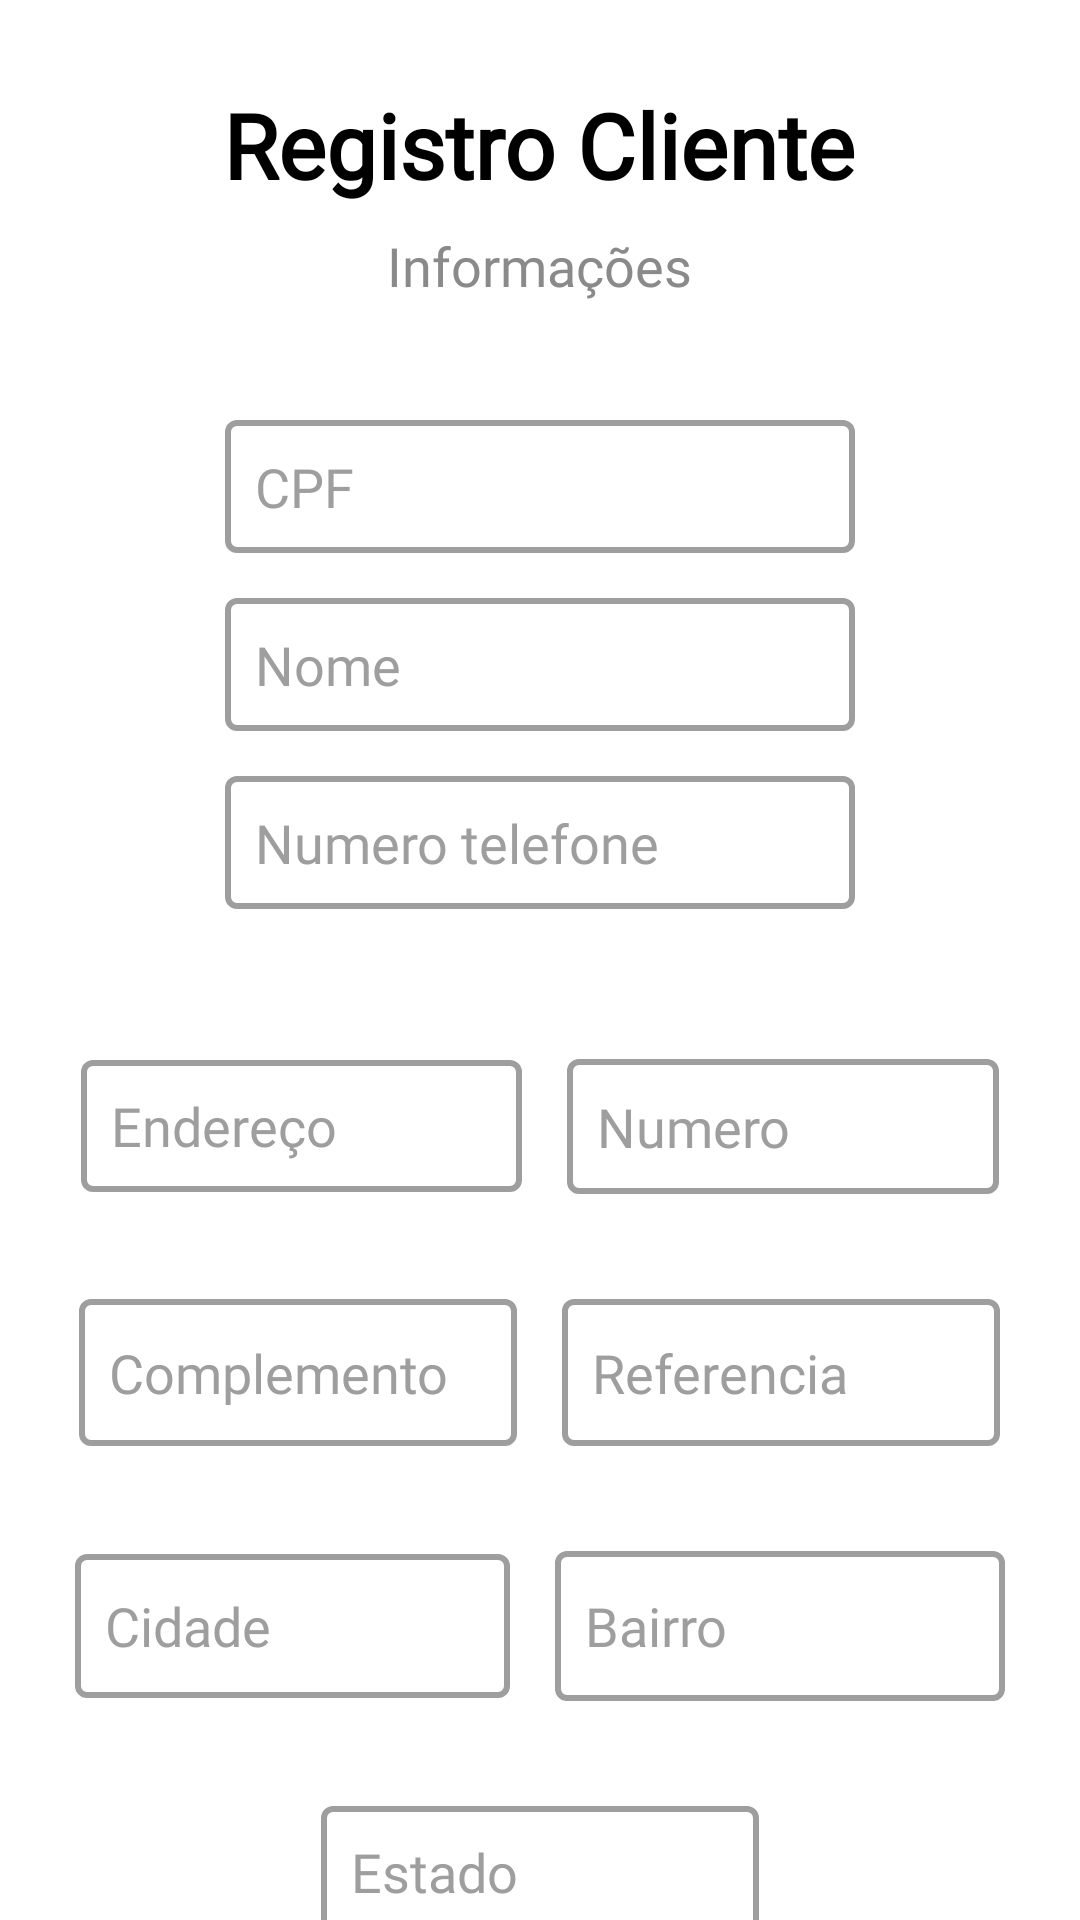

Here is an Android app screen rendered from its layout file. Give the layout XML and the strings, colors and styles it references.
<!-- AndroidManifest.xml: application theme Theme.GestaoPetControl -->
<!-- res/layout/activity_clientes_registro_info.xml -->
<?xml version="1.0" encoding="utf-8"?>
<androidx.constraintlayout.widget.ConstraintLayout xmlns:android="http://schemas.android.com/apk/res/android"
    xmlns:app="http://schemas.android.com/apk/res-auto"
    xmlns:tools="http://schemas.android.com/tools"
    android:id="@+id/main"
    android:layout_width="match_parent"
    android:layout_height="match_parent"
    android:background="@color/fundo_principal"
    tools:context=".ClientesRegistroInfo">

    <LinearLayout
        android:layout_width="match_parent"
        android:layout_height="match_parent"
        android:gravity="center_horizontal"
        android:orientation="vertical">

        <TextView
            android:id="@+id/txtv_titulo"
            android:layout_width="wrap_content"
            android:layout_height="wrap_content"
            android:layout_marginTop="28dp"
            android:fontFamily="@font/googlesansflex"
            android:text="Registro Cliente"
            android:textColor="@color/textoTitulo"
            android:textFontWeight="600"
            android:textSize="30sp" />

        <TextView
            android:id="@+id/txtv_subtitulo"
            android:layout_width="wrap_content"
            android:layout_height="wrap_content"
            android:layout_marginTop="8dp"
            android:fontFamily="@font/googlesansflex"
            android:text="Informações"
            android:textColor="@color/textoSub"
            android:textSize="18sp" />
    </LinearLayout>


    <ScrollView
        android:layout_width="match_parent"
        android:layout_height="wrap_content"
        android:layout_marginTop="140dp"
        android:backgroundTint="@color/white"
        app:layout_constraintEnd_toEndOf="parent"
        app:layout_constraintStart_toStartOf="parent"
        app:layout_constraintTop_toTopOf="parent">

        <LinearLayout
            android:id="@+id/main_layout"
            android:layout_width="match_parent"
            android:layout_height="wrap_content"
            android:layout_marginStart="0dp"
            android:backgroundTint="@color/white"
            android:gravity="center_horizontal"
            android:orientation="vertical">

            <LinearLayout
                android:id="@+id/info_layout"
                android:layout_width="match_parent"
                android:layout_height="match_parent"
                android:gravity="center_horizontal"
                android:orientation="vertical">

                <EditText
                    android:id="@+id/edt_cpf"
                    android:layout_width="wrap_content"
                    android:layout_height="wrap_content"
                    android:background="@drawable/text_input_materialdesign"
                    android:ems="10"
                    android:fontFamily="@font/googlesansflex"
                    android:hint="CPF"
                    android:inputType="text"
                    android:padding="10dp"
                    android:textColor="@color/texto_input"
                    android:textColorHint="#9E9E9E" />

                <View
                    android:id="@+id/divider2"
                    android:layout_width="match_parent"
                    android:layout_height="15dp"
                    android:visibility="visible" />

                <EditText
                    android:id="@+id/edt_nome"
                    android:layout_width="wrap_content"
                    android:layout_height="wrap_content"
                    android:background="@drawable/text_input_materialdesign"
                    android:ems="10"
                    android:fontFamily="@font/googlesansflex"
                    android:hint="Nome"
                    android:inputType="text"
                    android:padding="10dp"
                    android:textColor="@color/texto_input"
                    android:textColorHint="#9E9E9E" />

                <View
                    android:id="@+id/divider"
                    android:layout_width="match_parent"
                    android:layout_height="15dp"
                    android:visibility="visible" />

                <EditText
                    android:id="@+id/edt_telefone"
                    android:layout_width="wrap_content"
                    android:layout_height="wrap_content"
                    android:background="@drawable/text_input_materialdesign"
                    android:ems="10"
                    android:fontFamily="@font/googlesansflex"
                    android:hint="Numero telefone"
                    android:inputType="text"
                    android:padding="10dp"
                    android:textColor="@color/texto_input"
                    android:textColorHint="#9E9E9E" />

            </LinearLayout>

            <View
                android:id="@+id/divider3"
                android:layout_width="match_parent"
                android:layout_height="50dp"
                android:visibility="visible" />

            <LinearLayout
                android:id="@+id/layout_endereco"
                android:layout_width="match_parent"
                android:layout_height="match_parent"
                android:gravity="center_horizontal"
                android:orientation="horizontal">

                <EditText
                    android:id="@+id/edt_endereco"
                    android:layout_width="147dp"
                    android:layout_height="44dp"
                    android:layout_marginRight="15dp"
                    android:background="@drawable/text_input_materialdesign"
                    android:ems="10"
                    android:fontFamily="@font/googlesansflex"
                    android:hint="Endereço"
                    android:inputType="text"
                    android:padding="10dp"
                    android:textColor="@color/texto_input"
                    android:textColorHint="#9E9E9E" />

                <EditText
                    android:id="@+id/edn_numero"
                    android:layout_width="144dp"
                    android:layout_height="45dp"
                    android:background="@drawable/text_input_materialdesign"
                    android:ems="10"
                    android:fontFamily="@font/googlesansflex"
                    android:hint="Numero"
                    android:inputType="number"
                    android:padding="10dp"
                    android:textColor="@color/texto_input"
                    android:textColorHint="#9E9E9E" />

            </LinearLayout>

            <View
                android:id="@+id/divider4"
                android:layout_width="match_parent"
                android:layout_height="35dp"
                android:visibility="visible" />

            <LinearLayout
                android:id="@+id/layout_extra"
                android:layout_width="match_parent"
                android:layout_height="match_parent"
                android:gravity="center_horizontal"
                android:orientation="horizontal">

                <EditText
                    android:id="@+id/edt_complemento"
                    android:layout_width="146dp"
                    android:layout_height="49dp"
                    android:layout_marginRight="15dp"
                    android:background="@drawable/text_input_materialdesign"
                    android:ems="10"
                    android:fontFamily="@font/googlesansflex"
                    android:hint="Complemento"
                    android:inputType="text"
                    android:padding="10dp"
                    android:textColor="@color/texto_input"
                    android:textColorHint="#9E9E9E" />

                <EditText
                    android:id="@+id/edt_referencia"
                    android:layout_width="146dp"
                    android:layout_height="49dp"
                    android:background="@drawable/text_input_materialdesign"
                    android:ems="10"
                    android:fontFamily="@font/googlesansflex"
                    android:hint="Referencia"
                    android:inputType="text"
                    android:padding="10dp"
                    android:textColor="@color/texto_input"
                    android:textColorHint="#9E9E9E" />

            </LinearLayout>

            <View
                android:id="@+id/divider5"
                android:layout_width="match_parent"
                android:layout_height="35dp"
                android:visibility="visible" />

            <LinearLayout
                android:id="@+id/layout_cidade"
                android:layout_width="match_parent"
                android:layout_height="match_parent"
                android:gravity="center"
                android:orientation="horizontal">

                <EditText
                    android:id="@+id/edt_cidade"
                    android:layout_width="145dp"
                    android:layout_height="48dp"
                    android:layout_marginRight="15dp"
                    android:background="@drawable/text_input_materialdesign"
                    android:ems="10"
                    android:fontFamily="@font/googlesansflex"
                    android:hint="Cidade"
                    android:inputType="text"
                    android:padding="10dp"
                    android:textColor="@color/texto_input"
                    android:textColorHint="#9E9E9E" />

                <EditText
                    android:id="@+id/edt_bairro"
                    android:layout_width="150dp"
                    android:layout_height="50dp"
                    android:background="@drawable/text_input_materialdesign"
                    android:ems="10"
                    android:fontFamily="@font/googlesansflex"
                    android:hint="Bairro"
                    android:inputType="text"
                    android:padding="10dp"
                    android:textColor="@color/texto_input"
                    android:textColorHint="#9E9E9E" />

            </LinearLayout>

            <View
                android:id="@+id/divider6"
                android:layout_width="match_parent"
                android:layout_height="35dp"
                android:visibility="visible" />

            <LinearLayout
                android:id="@+id/layout_estado"
                android:layout_width="match_parent"
                android:layout_height="match_parent"
                android:gravity="center_horizontal"
                android:orientation="horizontal">

                <EditText
                    android:id="@+id/edt_Estado"
                    android:layout_width="146dp"
                    android:layout_height="44dp"
                    android:background="@drawable/text_input_materialdesign"
                    android:ems="10"
                    android:fontFamily="@font/googlesansflex"
                    android:hint="Estado"
                    android:inputType="text"
                    android:padding="10dp"
                    android:textColor="@color/texto_input"
                    android:textColorHint="#9E9E9E" />
            </LinearLayout>

            <View
                android:id="@+id/divider7"
                android:layout_width="match_parent"
                android:layout_height="35dp"
                android:visibility="visible" />

            <Button
                android:id="@+id/btn_finalizar"
                android:layout_width="wrap_content"
                android:layout_height="wrap_content"
                android:fontFamily="@font/googlesansflex"
                android:text="Finalizar"
                android:textFontWeight="600" />

        </LinearLayout>
    </ScrollView>

</androidx.constraintlayout.widget.ConstraintLayout>
<!-- resources referenced by this layout -->
<resources>
  <color name="fundo_principal">#FFFFFFFF</color>
  <color name="textoSub">#8A8A8A</color>
  <color name="textoTitulo">#000000</color>
  <color name="texto_input">#FF000000</color>
  <color name="white">#FFFFFFFF</color>
  <!-- drawable text_input_materialdesign (drawable) -->
  <?xml version="1.0" encoding="utf-8"?>
  <shape xmlns:android="http://schemas.android.com/apk/res/android"
      android:shape="rectangle">
  
  
          <solid android:color="@color/borda_input_fundo" />
  
          <stroke
              android:width="2dp"
              android:color="@color/borda_input" />
  
  
          <corners android:radius="3dp" />
  
  </shape>
  <style name="Theme.GestaoPetControl" parent="Base.Theme.GestaoPetControl" />
  <color name="borda_input_fundo">#FFFFFFFF</color>
  <color name="borda_input">#9E9E9E</color>
  <style name="Base.Theme.GestaoPetControl" parent="Theme.Material3.DayNight.NoActionBar">
          
          
      </style>
</resources>
